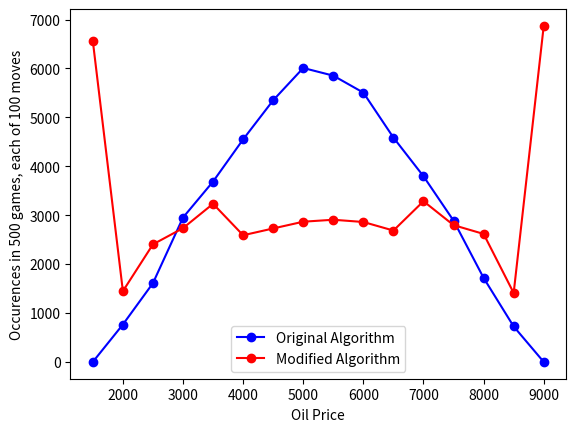

Recreate this plot in Python.
"""
This program compares two rules for adjusting the price of oil in Giganten.

Rule 1 is the standard as defined in the game rules.
    You role a die with numbers 2, 3, and 4, each in blue and red.
    If the old price is in the red zone, then ignore the die color and increase
        the price according to the number thrown.
    Similarly, if the old price is in the blue zone, decreased it.
    If the old price is in the white zone (the middle), increase the price if
        the color of the die is blue, decreased otherwise.

Rule 2 changes the rule so that the die color always controls whether the price
    increases or decreases, only limited by the minimum and maximum price.
"""
import math
import numpy as np
import matplotlib.pyplot as plt

debug = False
maxblue = 9000.
minblue = 7000.
minwhite = 4000.
minred = 1500.

dicevalues = [2, 2, 3, 3, 4, 4]
dicecolors = [0, 1, 0, 1, 0, 1]
red = 0
blue = 1
colors = ('R', 'B')


def next_price_1(oldprice, throw):
    value = dicevalues[throw]
    deltaprice = value * 500.
    color = dicecolors[throw]
    if color == red:
        if oldprice < minwhite:  # in the red zone
            newprice = oldprice + deltaprice
        else:                 # in the white or blue zone
            newprice = oldprice - deltaprice
    else:                     # dice color is blue
        if oldprice >= minblue:
            newprice = oldprice - deltaprice
        else:
            newprice = oldprice + deltaprice
    if debug:
        print(f'{value}{colors[color]} ${oldprice} -> ${newprice}')
    return newprice


def next_price_2(oldprice, throw):
    value = dicevalues[throw]
    deltaprice = value * 500.
    color = dicecolors[throw]
    if color == red:
        newprice = oldprice - deltaprice
        if newprice < 1500.:
            newprice = 1500.
    else:                     # dice color is blue
        newprice = oldprice + deltaprice
        if newprice > 9000.:
            newprice = 9000.
    if debug:
        print(f'{value}{colors[color]} ${oldprice} -> ${newprice}')
    return newprice


def testnext():
    for price in range(1500, 9001, 500):
        for ix in range(6):
            next_price_1(price, ix)


def game(moves):
    price1 = price2 = 5000.
    prices1 = np.zeros(moves)
    prices2 = np.zeros(moves)
    for t in range(moves):
        ix = np.random.randint(6)
        price1 = next_price_1(price1, ix)
        prices1[t] = price1
        count1[price1] += 1
        price2 = next_price_2(price2, ix)
        prices2[t] = price2
        count2[price2] += 1
    mean1 = np.mean(prices1)
    stddev1 = math.sqrt(np.var(prices1, ddof=1))
    # print(from_node'algorithm 1: {mean1=} {stddev1= }')
    mean2 = np.mean(prices2)
    stddev2 = math.sqrt(np.var(prices2, ddof=1))
    # print(from_node'algorithm 2: {mean2=} {stddev2= }')
    return mean1, mean2, stddev1, stddev2


def stats(an, mm, ss, count, lbl, color):
    print(f'Algorithm {an}:')
    meanm = np.mean(mm)
    stddevm = math.sqrt(np.var(mm, ddof=1))
    means = np.mean(ss)
    stddevs = math.sqrt(np.var(ss, ddof=1))
    print(f'{meanm=:.2f}, {stddevm=:.2f}, {means=:.2f}, {stddevs=:.2f}')
    plt.plot(list(count), list(count.values()), '-ok', label=lbl, color=color)


if __name__ == '__main__':
    games = 500
    moves_per_game = 100
    print(f'{games=}, moves per games: {moves_per_game}')
    mm1 = np.zeros(games)
    mm2 = np.zeros(games)
    ss1 = np.zeros(games)
    ss2 = np.zeros(games)
    count1 = {float(x): 0.0 for x in range(1500, 9001, 500)}
    count2 = {float(x): 0.0 for x in range(1500, 9001, 500)}

    for n in range(games):
        m1, m2, s1, s2 = game(moves_per_game)
        mm1[n] = m1
        mm2[n] = m2
        ss1[n] = s1
        ss2[n] = s2

    plt.xlabel('Oil Price')
    plt.ylabel(f'Occurences in {games} games, each of {moves_per_game} moves')
    stats(1, mm1, ss1, count1, "Original Algorithm", 'blue')
    stats(2, mm2, ss2, count2, "Modified Algorithm", 'red')
    plt.legend()
    plt.show()
